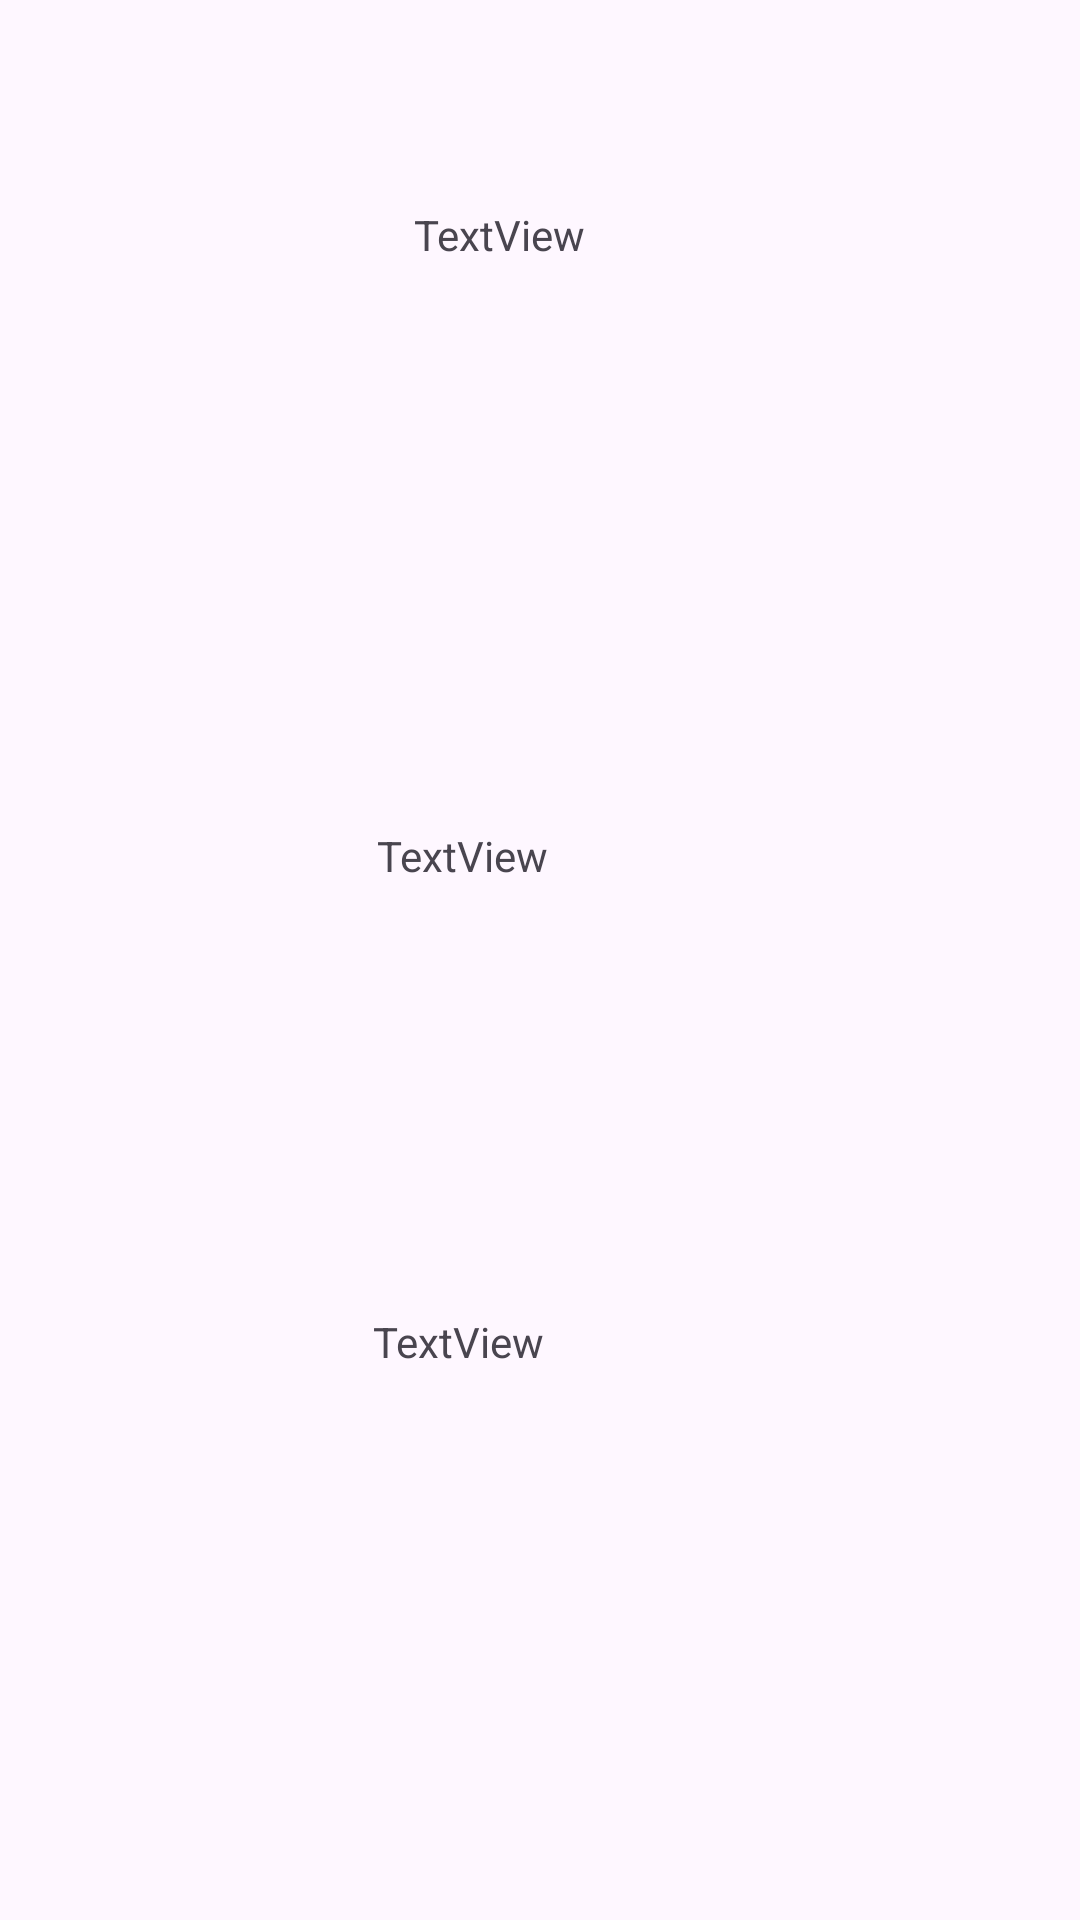

Write the Android layout XML for this screen, with the resource values it uses.
<!-- AndroidManifest.xml: application theme Theme.Proyecto_Final_Movil -->
<!-- res/layout/activity_main.xml -->
<?xml version="1.0" encoding="utf-8"?>
<androidx.constraintlayout.widget.ConstraintLayout xmlns:android="http://schemas.android.com/apk/res/android"
    xmlns:app="http://schemas.android.com/apk/res-auto"
    xmlns:tools="http://schemas.android.com/tools"
    android:layout_width="match_parent"
    android:layout_height="match_parent"
    tools:context=".MainActivity">

    <TextView
        android:id="@+id/tvNombre"
        android:layout_width="wrap_content"
        android:layout_height="wrap_content"
        android:layout_marginStart="163dp"
        android:layout_marginTop="130dp"
        android:layout_marginEnd="190dp"
        android:layout_marginBottom="94dp"
        android:text="TextView"
        app:layout_constraintBottom_toTopOf="@+id/tvApellido"
        app:layout_constraintEnd_toEndOf="parent"
        app:layout_constraintStart_toStartOf="parent"
        app:layout_constraintTop_toTopOf="parent" />

    <TextView
        android:id="@+id/tvApellido"
        android:layout_width="wrap_content"
        android:layout_height="wrap_content"
        android:layout_marginTop="94dp"
        android:layout_marginEnd="190dp"
        android:layout_marginBottom="111dp"
        android:text="TextView"
        app:layout_constraintBottom_toTopOf="@+id/tvTelefono"
        app:layout_constraintEnd_toEndOf="parent"
        app:layout_constraintStart_toStartOf="@+id/tvNombre"
        app:layout_constraintTop_toBottomOf="@+id/tvNombre" />

    <TextView
        android:id="@+id/tvTelefono"
        android:layout_width="wrap_content"
        android:layout_height="wrap_content"
        android:layout_marginStart="5dp"
        android:layout_marginTop="32dp"
        android:layout_marginEnd="185dp"
        android:layout_marginBottom="245dp"
        android:text="TextView"
        app:layout_constraintBottom_toBottomOf="parent"
        app:layout_constraintEnd_toEndOf="parent"
        app:layout_constraintStart_toStartOf="@+id/tvApellido"
        app:layout_constraintTop_toBottomOf="@+id/tvApellido" />
</androidx.constraintlayout.widget.ConstraintLayout>
<!-- resources referenced by this layout -->
<resources>
  <style name="Theme.Proyecto_Final_Movil" parent="Base.Theme.Proyecto_Final_Movil" />
  <style name="Base.Theme.Proyecto_Final_Movil" parent="Theme.Material3.DayNight.NoActionBar">
          
          
      </style>
</resources>
